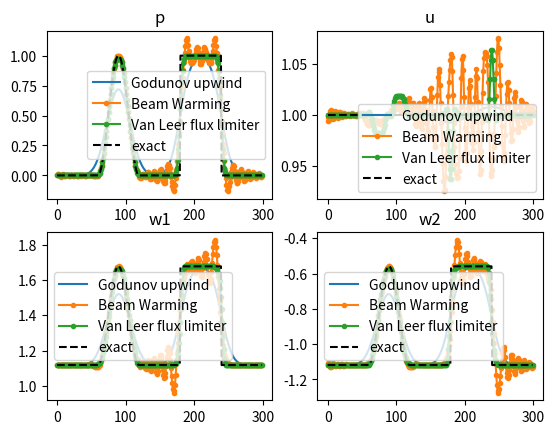

Reproduce this figure in Python.
import numpy as np
import matplotlib.pyplot as plt
import scipy.sparse as sp
import numpy.linalg as la
import math
# import sympy as sy

N = 300 # number of nodes in the domain
L = 10 # fixed
ubar = 1 # fixed

def f(x):
    res = np.zeros_like(x)
    res[(x>=2)&(x<=4)] = (1-np.cos(np.pi*x[(x>=2)&(x<=4)]))/2
    res[(x>=6)&(x<=8)] = 1
    return res

def Upwind_lin(IC,dx,dt,T,ubar=ubar): # first order upwind
    sol = np.zeros((IC.shape[0],int(T//dt)+1)) # rows: spatial, columns: temporal (+1 to account for t=0)
    sol[:,0] = IC # Add the initial condition

    for n in range(1,int(T//dt)+1): # progress in time but excluding t=0
        for i in range(sol.shape[0]): # progress in space
            sol[i,n] = sol[i,n-1]-ubar*dt/dx*(sol[i,n-1]-sol[i-1,n-1])

    return sol

def BeamWarming_lin(IC,dx,dt,T,ubar=ubar): # second order upwind
    sol = np.zeros((IC.shape[0],int(T//dt)+1))
    sol[:,0] = IC

    for n in range(0,int(T//dt)): 
        for i in range(sol.shape[0]): 
            sol[i,n+1] = sol[i,n]-ubar*dt/2/dx*(3*sol[i,n]-4*sol[i-1,n]+sol[i-2,n])+1/2*ubar**2*(dt/dx)**2*(sol[i,n]-2*sol[i-1,n]+sol[i-2,n]) # ubar is A (in the book)

    return sol


def BeamWarming_flux_limited_lin(IC,dx,dt,T,fluxlimiter,ubar=ubar):
    sol = np.zeros((IC.shape[0],int(T//dt)+1))
    sol[:,0] = IC
    N = IC.shape[0]
    nu = ubar*dt/dx
    for n in range(0,int(T//dt)):
        for i in range(sol.shape[0]):
            # print(sol[i+1,n]-sol[i,n])
            if np.abs(sol[(i+1)%N,n]-sol[i,n]) < 1e-10: # If sol is smooth, theta = 1
                thetaip = 1
            else:
                thetaip = (sol[i,n]-sol[i-1,n]) / (sol[(i+1)%N,n]-sol[i,n])
            if np.abs(sol[i,n]-sol[i-1,n]) < 1e-10:
                thetain = 1
            else:
                thetain = (sol[i-1,n]-sol[i-2,n]) / (sol[i,n]-sol[i-1,n])
            sol[i,n+1] = sol[i,n]-nu*(sol[i,n]-sol[i-1,n])-nu/2*(1-nu)*(fluxlimiter(thetaip)*(sol[(i+1)%N,n]-sol[i,n]) - fluxlimiter(thetain)*(sol[i,n]-sol[i-1,n]))

    return sol


def vanLeer(a): # flux limiter
    return (a+np.abs(a))/(1+np.abs(a))


dx = L/N
T = L*5/ubar
dt = 0.9*dx/ubar
dtpT = L/ubar/dt
x = np.linspace(dx/2,L-dx/2,N) # Uniform grid
xnon = np.concatenate((np.linspace(dx/2,L/2,N-(int(N/3))), np.linspace(L/2, L-dx/2,int(N/3)))) # Non-uniform grid
IC = f(x)*dx

# solution = BeamWarming_lin(IC,dx,dt,T)/dx
# plt.plot(solution[:,-1],label="Beam Warming")
# solution = Upwind_lin(IC,dx,dt,T)/dx
# plt.plot(solution[:,-1],label="Upwinding")
# solution = BeamWarming_flux_limited_lin(IC,dx,dt,T,vanLeer)/dx
# plt.plot(solution[:,-1],label="van Leer")
# plt.plot(solution[:,0],"k--",label="Exact")
# plt.legend()
# plt.show()


''' Acoustic '''
T = T/2
A = np.array([[0, -4],[-1,0]])
eigval, eigvec = la.eig(A) # eigenvec are wrong
eigval = np.sort(eigval)
eigvec = eigvec[:,::-1]
Rinv = np.linalg.inv(eigvec)

def decompose(state):
    # (2,N) shape
    return Rinv@state

# def alpha1(p0,p1,u0,u1,Z):
#     return 1/(2*Z)*(-1*(p1-p0)+Z*(u1-u0))

# def alpha2(p0,p1,u0,u1,Z):
#     return 1/(2*Z)*((p1-p0)+Z*(u1-u0))    

# def godunov_acous(ICp,ICu,dx,dt,T,Z,lam1,lam2): # first order upwind
#     N = ICp.shape[0]
#     r1 = np.array([[-Z],[1]])
#     r2 = np.array([[Z],[1]])
#     sol_p = np.zeros((IC.shape[0],int(T//dt)+1)) # along rows: spatial adv, along columns: temporal adv (+1 to account for t=0)
#     sol_u = np.zeros((IC.shape[0],int(T//dt)+1))
#     sol_p[:,0] = ICp # Add the initial condition
#     sol_u[:,0] = ICu

#     for n in range(1,int(T//dt)+1): # progress in time but excluding t=0
#         for i in range(sol_p.shape[0]): # progress in space
            
#             alph1n = alpha1(sol_p[i-1,n-1],sol_p[i,n-1],sol_u[i-1,n-1],sol_u[i,n-1],Z) # alpha^1_i-0.5
#             alph2n = alpha2(sol_p[i-1,n-1],sol_p[i,n-1],sol_u[i-1,n-1],sol_u[i,n-1],Z) # alpha^2_i-0.5
#             alph1p = alpha1(sol_p[i,n-1],sol_p[(i+1)%N,n-1],sol_u[i,n-1],sol_u[(i+1)%N,n-1],Z) # alpha^1_i+0.5
#             alph2p = alpha2(sol_p[i,n-1],sol_p[(i+1)%N,n-1],sol_u[i,n-1],sol_u[(i+1)%N,n-1],Z) # alpha^2_i+0.5

#             Qprev = np.array([[sol_p[i,n-1]],[sol_u[i,n-1]]]) # Q^n_i
#             # Q = Qprev - dt/dx*(2*alph1n*r1 - 2*alph2p*r2)
#             Q = Qprev - dt/dx*(2*alph2n*r2 - 2*alph1p*r1)
#             sol_p[i,n] = Q[0,:]
#             sol_u[i,n] = Q[1,:]
           
#     return sol_p, sol_u

def recompose(state):
    # (2,N) shape
    return eigvec@state

def plus(x):
    return max(0,x)

def minus(x):
    return min(0,x)


def godunov_acous(IC,dx,dt,T, lambd): # first order upwind
    N = IC.shape[1]
    sol = np.zeros((2,N,int(T//dt)+1)) # rows: spatial, columns: temporal (+1 to account for t=0)
    sol[:,:,0] = decompose(IC)

    for n in range(1,int(T//dt)+1): # progress in time but excluding t=0
        for i in range(sol.shape[1]): # progress in space
            for j in range(lambd.shape[0]):
                sol[j,i,n] = sol[j,i,n-1] - dt/dx*(plus(lambd[j])*(sol[j,(i)%N,n-1]-sol[j,(i-1)%N,n-1])+minus(lambd[j])*(sol[j,(i+1)%N,n-1]-sol[j,(i)%N,n-1]))
            
    return sol

def beamwarm_acous(IC,dx,dt,T, lambd): # beam warming
    N = IC.shape[1]
    sol = np.zeros((2,N,int(T//dt)+1)) # rows: spatial, columns: temporal (+1 to account for t=0)
    sol[:,:,0] = decompose(IC)

    for j in range(lambd.shape[0]):
        if lambd[j] < 0:
            sol[j,:,:] = sol[j,::-1,:] 
        sol[j,:,:] = BeamWarming_lin(sol[j,:,0],dx,dt,T,abs(lambd[j]))
        if lambd[j] < 0:
            sol[j,:,:] = sol[j,::-1,:]       
    return sol

def beamwarm_lim_acous(IC,dx,dt,T, lambd): # beam warming
    N = IC.shape[1]
    sol = np.zeros((2,N,int(T//dt)+1)) # rows: spatial, columns: temporal (+1 to account for t=0)
    sol[:,:,0] = decompose(IC)

    for j in range(lambd.shape[0]):
        if lambd[j] < 0:
            sol[j,:,:] = sol[j,::-1,:] 
        sol[j,:,:] = BeamWarming_flux_limited_lin(sol[j,:,0],dx,dt,T,vanLeer,abs(lambd[j]))
        if lambd[j] < 0:
            sol[j,:,:] = sol[j,::-1,:]       
    return sol

def BeamWarming_acou(ICp,ICu,dx,dt,T,lam1,lam2): # second order upwind
    A = np.array([[lam1, 0],[0, lam2]])
    sol_p = np.zeros((IC.shape[0],int(T//dt)+1)) # along rows: spatial adv, along columns: temporal adv (+1 to account for t=0)
    sol_u = np.zeros((IC.shape[0],int(T//dt)+1))
    sol_p[:,0] = ICp # Add the initial condition
    sol_u[:,0] = ICu

    for n in range(1,int(T//dt)+1): 
        for i in range(sol_p.shape[0]):
            Qprev = np.array([[sol_p[i,n-1]],[sol_u[i,n-1]]])
            Qprevprev = np.array([[sol_p[i-1,n-1]],[sol_u[i-1,n-1]]])
            Qprevprevprev = np.array([[sol_p[i-2,n-1]],[sol_u[i-2,n-1]]])
            first = 3*Qprev - 4*Qprevprev + Qprevprevprev
            second =  Qprev - 2*Qprevprev + Qprevprevprev
            Q = Qprev - dt/2/dx*A@first + 0.5*(dt/dx)**2*A**2@second
            sol_p[i,n] = Q[0,:]
            sol_u[i,n] = Q[1,:]

    return sol_p, sol_u

IC2 =np.vstack(([f(x)*dx],np.ones_like(f(x))*dx))


fig,ax = plt.subplots(2,2)
ax[0][0].set_title("p")
ax[0][1].set_title("u")
ax[1][0].set_title("w1")
ax[1][1].set_title("w2")
sol = godunov_acous(IC2,dx,dt/np.max(eigval),T,eigval)
sol = sol/dx
final = sol[:,:,-1]
ax[1][0].plot(final[0,:],label="Godunov upwind")
ax[1][1].plot(final[1,:],label="Godunov upwind")
final = recompose(final)
ax[0][0].plot(final[0,:],label="Godunov upwind")
ax[0][1].plot(final[1,:],label="Godunov upwind")
sol = beamwarm_acous(IC2,dx,dt/np.max(eigval),T,eigval)
sol = sol/dx
final = sol[:,:,-1]
ax[1][0].plot(final[0,:],".-",label="Beam Warming")
ax[1][1].plot(final[1,:],".-",label="Beam Warming")
final = recompose(final)
ax[0][0].plot(final[0,:],".-",label="Beam Warming")
ax[0][1].plot(final[1,:],".-",label="Beam Warming")
sol = beamwarm_lim_acous(IC2,dx,dt/np.max(eigval),T,eigval)
sol = sol/dx
final = sol[:,:,-1]
ax[1][0].plot(final[0,:],".-",label="Van Leer flux limiter")
ax[1][1].plot(final[1,:],".-",label="Van Leer flux limiter")
final = recompose(final)
ax[0][0].plot(final[0,:],".-",label="Van Leer flux limiter")
ax[0][1].plot(final[1,:],".-",label="Van Leer flux limiter")
# Exact
final = IC2/dx
final = decompose(final)
ax[1][0].plot(final[0,:],"k--",label="exact")
ax[1][1].plot(final[1,:],"k--",label="exact")
final = recompose(final)
ax[0][0].plot(final[0,:],"k--",label="exact")
ax[0][1].plot(final[1,:],"k--",label="exact")

ax[0][0].legend()
ax[0][1].legend()
ax[1][0].legend()
ax[1][1].legend()
plt.show()


# plt.figure()
# plt.title('p')
# plt.plot(sol_p[:,-1],label="Godunov")

# plt.figure()
# plt.title('u')
# plt.plot(sol_u[:,-1],label="Godunov")

# plt.show()
